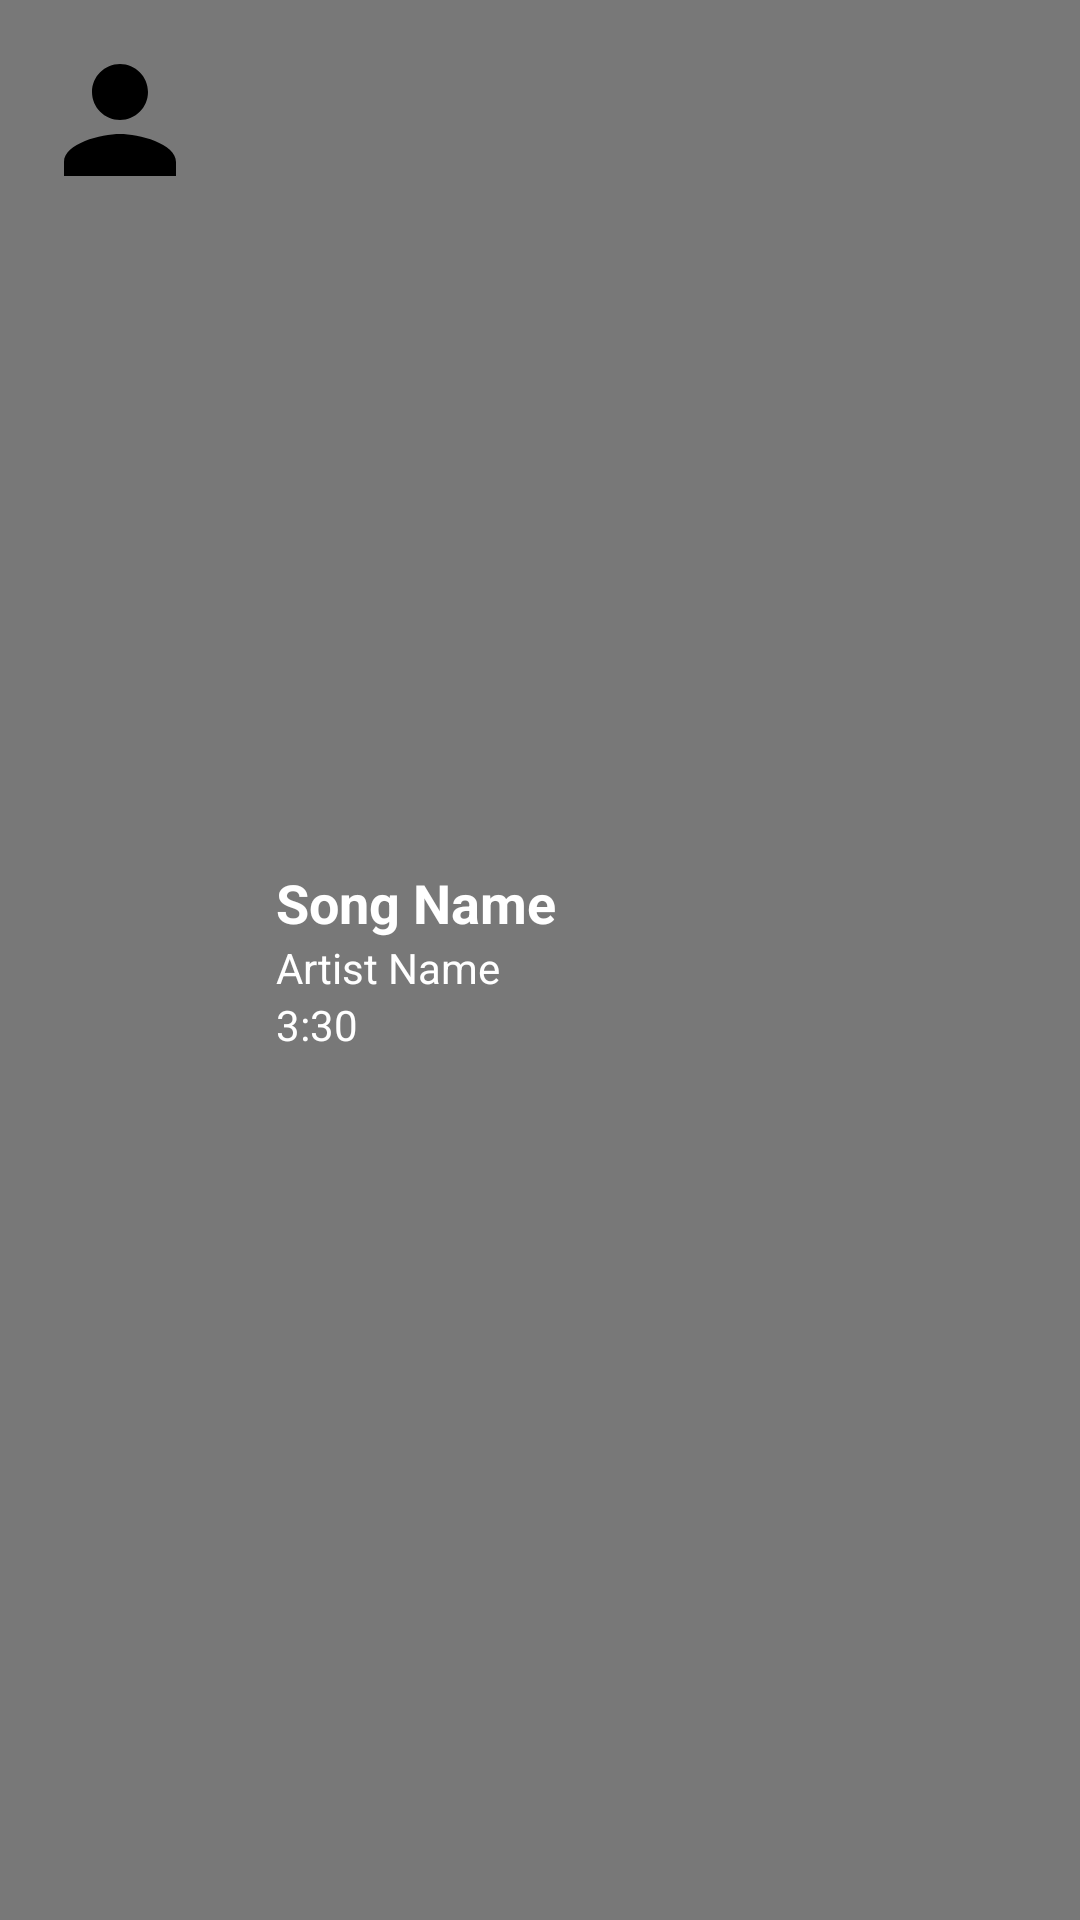

The Android layout XML behind this screen, and the referenced resources:
<!-- AndroidManifest.xml: application theme Theme.CTPlayer -->
<!-- res/layout/songs_list_item.xml -->
<?xml version="1.0" encoding="utf-8"?>
<RelativeLayout
    xmlns:android="http://schemas.android.com/apk/res/android"
    android:layout_width="match_parent"
    android:layout_height="wrap_content"
    android:padding="4dp"
    android:background="#787878"
    android:layout_marginHorizontal="8dp"
    android:layout_marginVertical="4dp">

    
    <ImageView
        android:id="@+id/songsListCardImage"
        android:layout_width="56dp"
        android:layout_height="56dp"
        android:layout_margin="8dp"
        android:contentDescription="@string/songImage"
        android:src="@drawable/baseline_person_24"
        android:layout_alignParentStart="true"/>

    
    <LinearLayout
        android:layout_width="match_parent"
        android:layout_height="wrap_content"
        android:orientation="vertical"
        android:layout_toEndOf="@id/songsListCardImage"
        android:layout_centerVertical="true"
        android:paddingStart="16dp"
        android:paddingEnd="8dp">

        <TextView
            android:id="@+id/songsListCardSongName"
            android:layout_width="wrap_content"
            android:layout_height="wrap_content"
            android:textColor="@color/white"
            android:text="Song Name"
            android:textSize="18sp"
            android:textStyle="bold"
            android:maxLines="1"
            android:ellipsize="end"/>

        <TextView
            android:id="@+id/songsListCardArtist"
            android:layout_width="wrap_content"
            android:layout_height="wrap_content"
            android:text="Artist Name"
            android:textColor="@color/white"
            android:textSize="14sp"
            android:maxLines="1"
            android:ellipsize="end"/>

        <TextView
            android:id="@+id/songsListCardDuration"
            android:layout_width="wrap_content"
            android:layout_height="wrap_content"
            android:textColor="@color/white"
            android:text="3:30"
            android:textSize="14sp"
            android:maxLines="1"
            android:ellipsize="end" />

    </LinearLayout>

</RelativeLayout>
<!-- resources referenced by this layout -->
<resources>
  <!-- drawable baseline_person_24 (drawable) -->
  <vector xmlns:android="http://schemas.android.com/apk/res/android"
      android:width="24dp"
      android:height="24dp"
      android:tint="#000000"
      android:viewportHeight="24"
      android:viewportWidth="24">
        
      <path android:fillColor="@android:color/white" android:pathData="M12,12c2.21,0 4,-1.79 4,-4s-1.79,-4 -4,-4 -4,1.79 -4,4 1.79,4 4,4zM12,14c-2.67,0 -8,1.34 -8,4v2h16v-2c0,-2.66 -5.33,-4 -8,-4z"/>
      
  </vector>
  <string name="songImage">Song Image</string>
  <style name="Theme.CTPlayer" parent="Theme.MaterialComponents.DayNight.DarkActionBar">
          
          <item name="colorPrimary">@color/purple_500</item>
          <item name="colorPrimaryVariant">@color/purple_700</item>
          <item name="colorOnPrimary">@color/white</item>
          
          <item name="colorSecondary">@color/teal_200</item>
          <item name="colorSecondaryVariant">@color/teal_700</item>
          <item name="colorOnSecondary">@color/black</item>
          
          <item name="android:statusBarColor">?attr/colorPrimaryVariant</item>
          
      </style>
  <!-- not gathered from this repository: default colours our renderer supplied (Android Studio template values) -->
  <color name="purple_500">#FF6200EE</color>
  <color name="purple_700">#FF3700B3</color>
  <color name="teal_200">#FF03DAC5</color>
  <color name="teal_700">#FF018786</color>
  <color name="black">#FF000000</color>
  <color name="white">#FFFFFFFF</color>
</resources>
